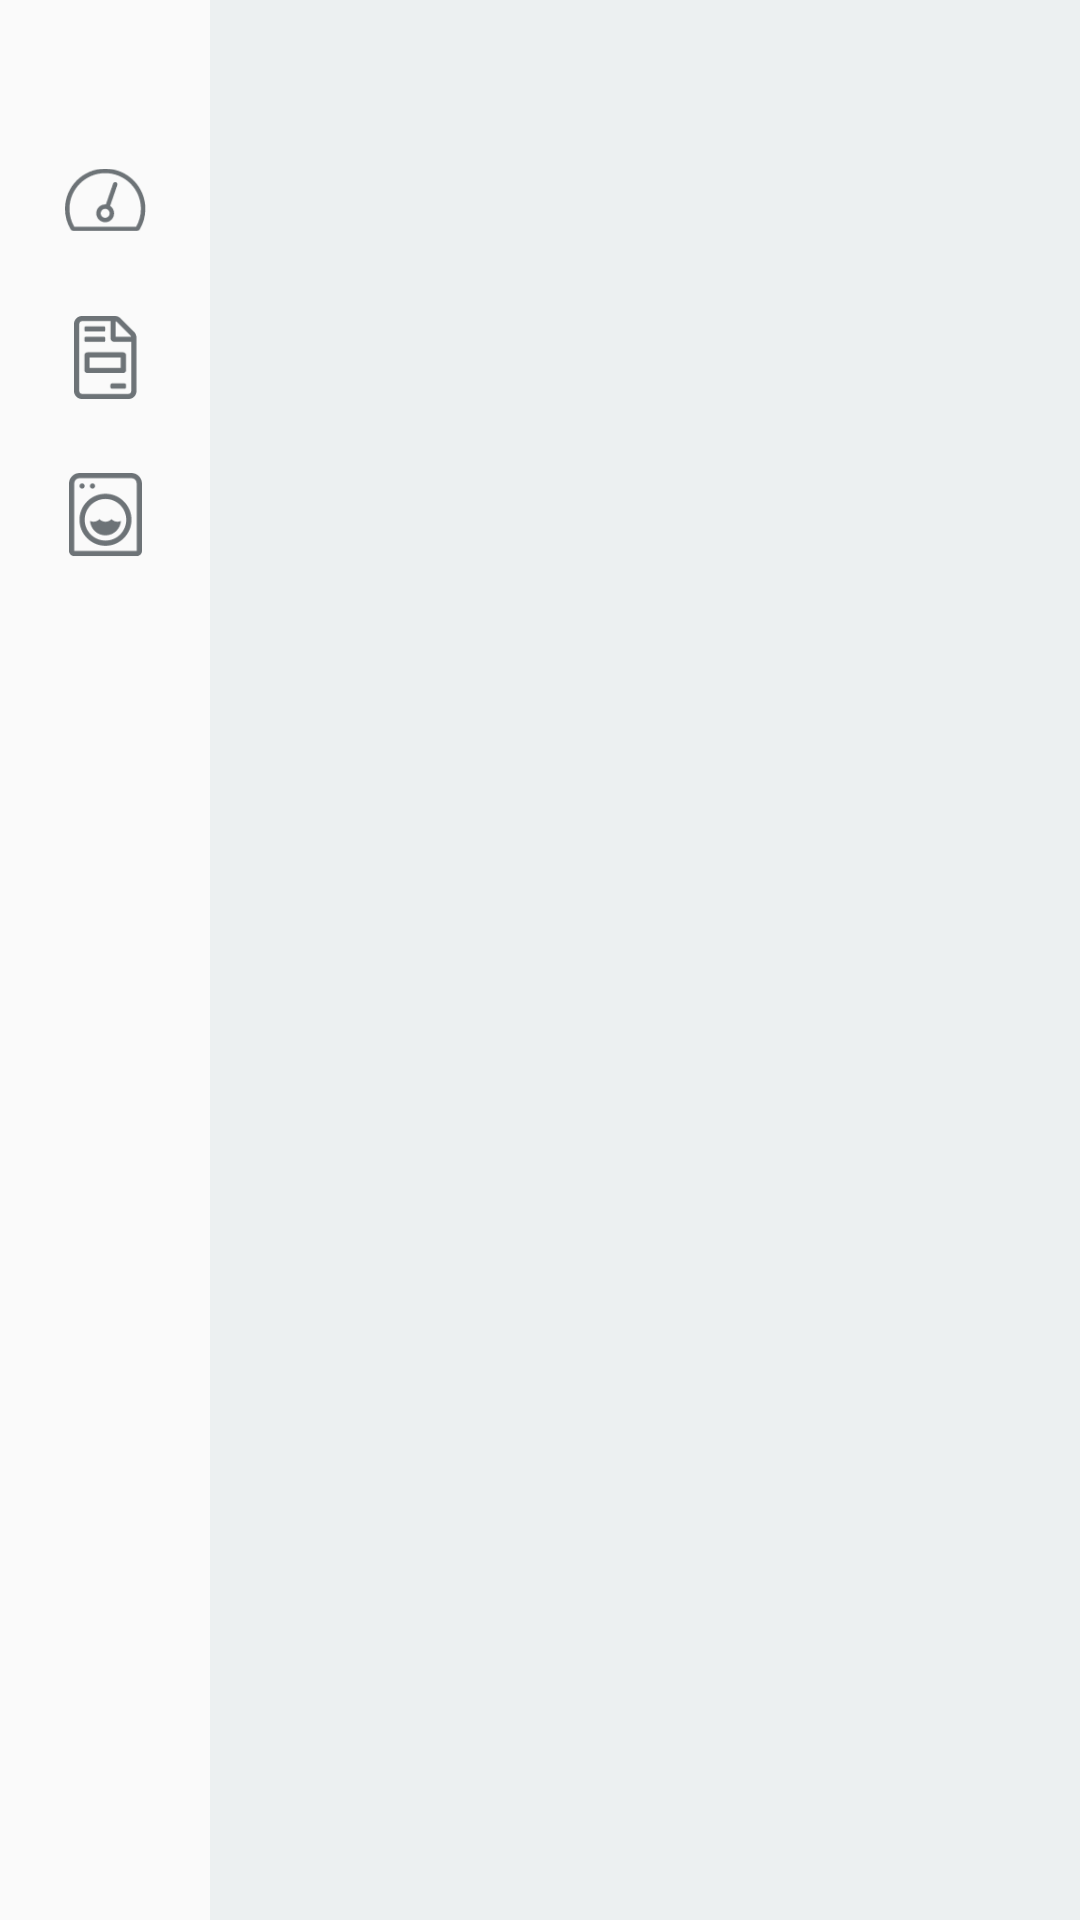

Produce the Android XML layout that renders to this screen, including the resource entries it uses.
<!-- AndroidManifest.xml: application theme AppTheme -->
<!-- res/layout/activity_dashboard_collapsed.xml -->
<?xml version="1.0" encoding="utf-8"?>
<androidx.constraintlayout.widget.ConstraintLayout xmlns:android="http://schemas.android.com/apk/res/android"
    xmlns:app="http://schemas.android.com/apk/res-auto"
    xmlns:tools="http://schemas.android.com/tools"
    android:layout_width="match_parent"
    android:layout_height="match_parent"
    android:background="#ECF0F1"
    tools:context=".Dashboard">

    <androidx.constraintlayout.widget.ConstraintLayout
        android:id="@+id/expandedNewJobRequest"
        android:layout_width="1004dp"
        android:layout_height="327dp"
        android:layout_marginEnd="504dp"
        android:background="@drawable/layout_bg"
        app:layout_constraintBottom_toBottomOf="parent"
        app:layout_constraintEnd_toEndOf="parent"
        app:layout_constraintHorizontal_bias="0.413"
        app:layout_constraintStart_toEndOf="@+id/navigationView"
        app:layout_constraintTop_toTopOf="parent"
        app:layout_constraintVertical_bias="0.7">

    </androidx.constraintlayout.widget.ConstraintLayout>

    <com.google.android.material.navigation.NavigationView
        android:layout_width="70dp"
        android:layout_height="1080dp"
        app:elevation="0dp"
        app:layout_constraintBottom_toBottomOf="parent"
        app:layout_constraintEnd_toEndOf="parent"
        app:layout_constraintHorizontal_bias="0.0"
        app:layout_constraintStart_toStartOf="parent"
        app:layout_constraintTop_toTopOf="parent"
        app:layout_constraintVertical_bias="0.0">

        <androidx.constraintlayout.widget.ConstraintLayout
            android:layout_width="70dp"
            android:layout_height="match_parent">

            <ImageView
                android:id="@+id/expand"
                android:layout_width="27dp"
                android:layout_height="28dp"
                app:layout_constraintBottom_toBottomOf="parent"
                app:layout_constraintEnd_toEndOf="parent"
                app:layout_constraintStart_toStartOf="parent"
                app:layout_constraintTop_toTopOf="parent"
                app:layout_constraintVertical_bias="0.85"
                app:srcCompat="@mipmap/chevron_right" />

            <ImageView
                android:id="@+id/dashboard"
                android:layout_width="27dp"
                android:layout_height="28dp"
                app:layout_constraintBottom_toBottomOf="parent"
                app:layout_constraintEnd_toEndOf="parent"
                app:layout_constraintStart_toStartOf="parent"
                app:layout_constraintTop_toTopOf="parent"
                app:layout_constraintVertical_bias="0.05"
                app:srcCompat="@mipmap/dashboard" />

            <ImageView
                android:id="@+id/jobs"
                android:layout_width="27dp"
                android:layout_height="28dp"
                app:layout_constraintBottom_toBottomOf="parent"
                app:layout_constraintEnd_toEndOf="parent"
                app:layout_constraintStart_toStartOf="parent"
                app:layout_constraintTop_toTopOf="parent"
                app:layout_constraintVertical_bias="0.10"
                app:srcCompat="@mipmap/jobs" />

            <ImageView
                android:id="@+id/equipment"
                android:layout_width="27dp"
                android:layout_height="28dp"
                app:layout_constraintBottom_toBottomOf="parent"
                app:layout_constraintEnd_toEndOf="parent"
                app:layout_constraintStart_toStartOf="parent"
                app:layout_constraintTop_toTopOf="parent"
                app:layout_constraintVertical_bias="0.15"
                app:srcCompat="@mipmap/equipment" />

            <ImageView
                android:id="@+id/settings"
                android:layout_width="27dp"
                android:layout_height="28dp"
                app:layout_constraintBottom_toBottomOf="parent"
                app:layout_constraintEnd_toEndOf="parent"
                app:layout_constraintStart_toStartOf="parent"
                app:layout_constraintTop_toTopOf="parent"
                app:layout_constraintVertical_bias="0.80"
                app:srcCompat="@mipmap/settings" />
        </androidx.constraintlayout.widget.ConstraintLayout>

    </com.google.android.material.navigation.NavigationView>

    <androidx.constraintlayout.widget.ConstraintLayout
        android:id="@+id/expandedNotableJobs"
        android:layout_width="1004dp"
        android:layout_height="304dp"
        android:layout_marginEnd="504dp"
        android:background="@drawable/layout_bg"
        app:layout_constraintBottom_toBottomOf="parent"
        app:layout_constraintEnd_toEndOf="parent"
        app:layout_constraintHorizontal_bias="0.413"
        app:layout_constraintStart_toEndOf="@+id/navigationView"
        app:layout_constraintTop_toTopOf="parent"
        app:layout_constraintVertical_bias="0.139">

    </androidx.constraintlayout.widget.ConstraintLayout>

    <androidx.constraintlayout.widget.Guideline
        android:id="@+id/guideline3"
        android:layout_width="wrap_content"
        android:layout_height="wrap_content"
        android:orientation="horizontal"
        app:layout_constraintGuide_begin="360dp" />

    <androidx.constraintlayout.widget.Guideline
        android:id="@+id/guideline4"
        android:layout_width="wrap_content"
        android:layout_height="wrap_content"
        android:orientation="horizontal"
        app:layout_constraintGuide_begin="720dp" />

    <androidx.constraintlayout.widget.Guideline
        android:id="@+id/guideline5"
        android:layout_width="wrap_content"
        android:layout_height="wrap_content"
        android:orientation="vertical"
        app:layout_constraintGuide_begin="425dp" />

    <androidx.constraintlayout.widget.Guideline
        android:id="@+id/guideline6"
        android:layout_width="wrap_content"
        android:layout_height="wrap_content"
        android:orientation="vertical"
        app:layout_constraintGuide_begin="1495dp" />

</androidx.constraintlayout.widget.ConstraintLayout>
<!-- resources referenced by this layout -->
<resources>
  <!-- drawable layout_bg (drawable) -->
  <?xml version="1.0" encoding="UTF-8"?>
  <shape xmlns:android="http://schemas.android.com/apk/res/android">
      <solid android:color="#FFFFFF"/>
      <corners android:radius="10dp"/>
      <padding android:left="50dp" android:top="50dp" android:right="50dp" android:bottom="50dp" />
  </shape>
  <!-- mipmap chevron_right: png bitmap (mipmap-hdpi, 485 bytes) -->
  <!-- mipmap dashboard: png bitmap (mipmap-hdpi, 1244 bytes) -->
  <!-- mipmap equipment: png bitmap (mipmap-hdpi, 1448 bytes) -->
  <!-- mipmap jobs: png bitmap (mipmap-hdpi, 882 bytes) -->
  <!-- mipmap settings: png bitmap (mipmap-hdpi, 782 bytes) -->
  <style name="AppTheme" parent="Theme.AppCompat.Light.DarkActionBar">
          
          <item name="colorPrimary">@color/colorPrimary</item>
          <item name="colorPrimaryDark">@color/colorPrimaryDark</item>
          <item name="colorAccent">@color/colorAccent</item>
          <item name="android:windowAnimationStyle">@null</item>
      </style>
  <color name="colorPrimary">#00CA8F</color>
  <color name="colorPrimaryDark">#000000</color>
  <color name="colorAccent">#00CA8F</color>
</resources>
